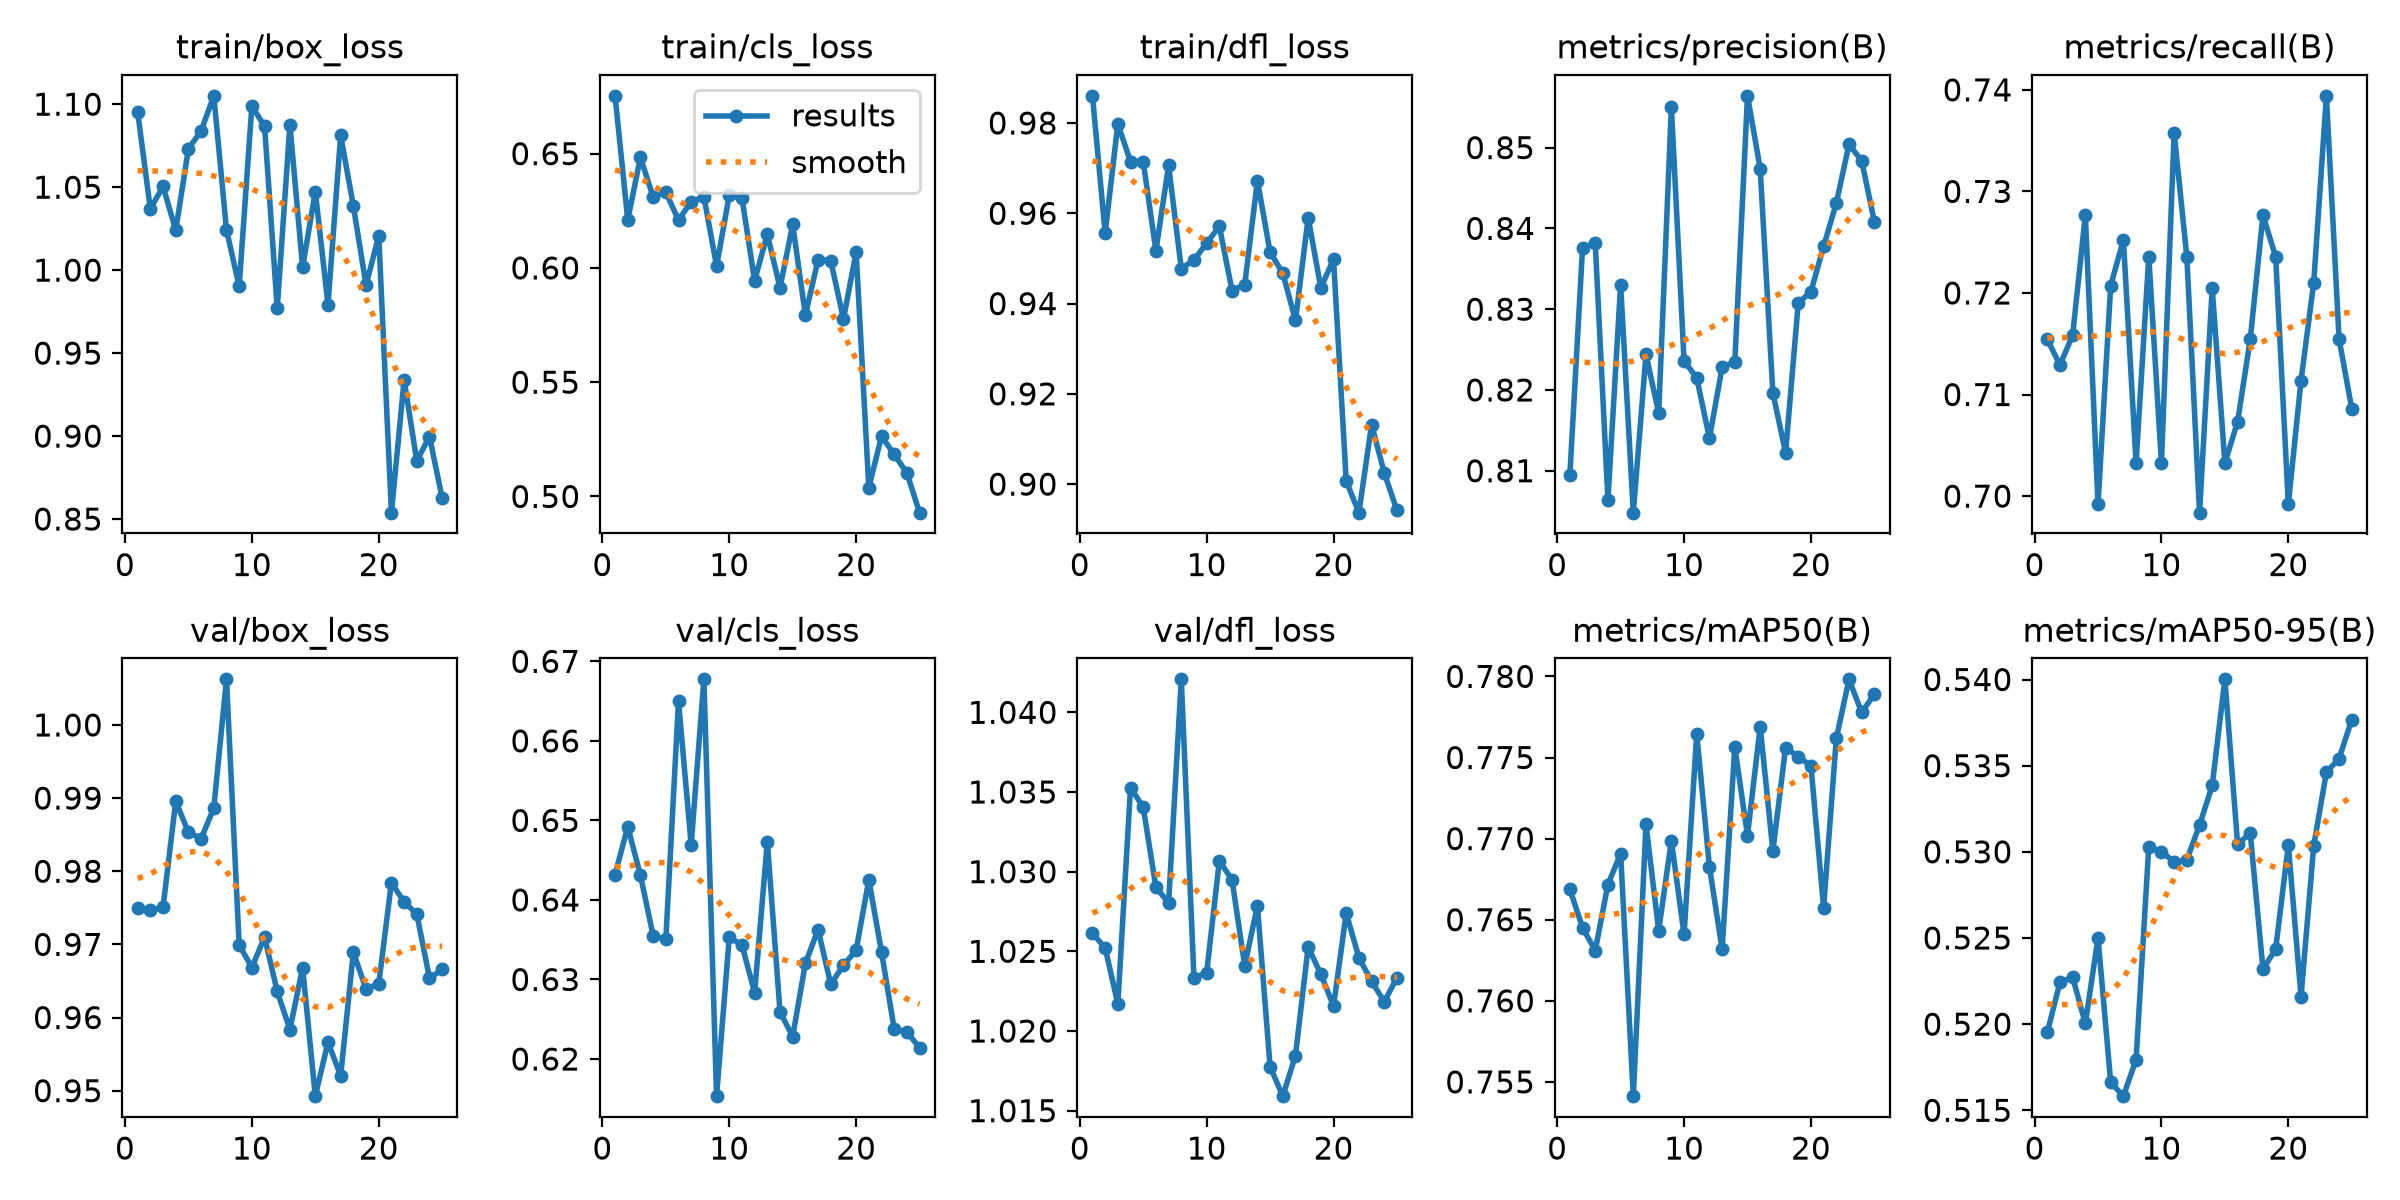

Source data for this figure (header and first rows):
epoch, time, train/box_loss, train/cls_loss, train/dfl_loss, metrics/precision(B), metrics/recall(B), metrics/mAP50(B), metrics/mAP50-95(B), val/box_loss, val/cls_loss, val/dfl_loss, lr/pg0, lr/pg1, lr/pg2
1, 279.5, 1.095, 0.6753, 0.986, 0.8095, 0.7155, 0.7669, 0.5195, 0.975, 0.6432, 1.026, 0.00029, 0.00029, 0.07129
2, 487.1, 1.037, 0.621, 0.9556, 0.8376, 0.7129, 0.7645, 0.5224, 0.9747, 0.6492, 1.025, 0.0005705, 0.0005705, 0.04157
3, 696.7, 1.051, 0.6484, 0.9798, 0.8382, 0.7158, 0.7631, 0.5227, 0.9751, 0.6431, 1.022, 0.0008313, 0.0008313, 0.01183
4, 958.5, 1.024, 0.631, 0.9714, 0.8064, 0.7276, 0.7672, 0.52, 0.9896, 0.6355, 1.035, 0.000901, 0.000901, 0.000901
5, 1423, 1.073, 0.6331, 0.9714, 0.833, 0.6992, 0.7691, 0.525, 0.9853, 0.635, 1.034, 0.000868, 0.000868, 0.000868
6, 1853, 1.084, 0.6209, 0.9517, 0.8048, 0.7207, 0.7541, 0.5166, 0.9845, 0.665, 1.029, 0.000835, 0.000835, 0.000835
7, 2074, 1.105, 0.6289, 0.9706, 0.8244, 0.7252, 0.7709, 0.5158, 0.9886, 0.6469, 1.028, 0.000802, 0.000802, 0.000802
8, 2226, 1.024, 0.6312, 0.9477, 0.8171, 0.7033, 0.7643, 0.5179, 1.006, 0.6677, 1.042, 0.000769, 0.000769, 0.000769
9, 2372, 0.9903, 0.6008, 0.9497, 0.855, 0.7236, 0.7699, 0.5303, 0.9699, 0.6153, 1.023, 0.000736, 0.000736, 0.000736
10, 2517, 1.099, 0.6317, 0.9534, 0.8236, 0.7033, 0.7641, 0.53, 0.9668, 0.6353, 1.024, 0.000703, 0.000703, 0.000703
11, 2662, 1.087, 0.6306, 0.9571, 0.8215, 0.7358, 0.7764, 0.5294, 0.971, 0.6343, 1.031, 0.00067, 0.00067, 0.00067
12, 2807, 0.9771, 0.5944, 0.9429, 0.814, 0.7236, 0.7683, 0.5295, 0.9636, 0.6283, 1.029, 0.000637, 0.000637, 0.000637
13, 2953, 1.088, 0.6147, 0.9442, 0.8228, 0.6984, 0.7632, 0.5315, 0.9584, 0.6473, 1.024, 0.000604, 0.000604, 0.000604
14, 3094, 1.002, 0.5913, 0.9672, 0.8235, 0.7205, 0.7756, 0.5339, 0.9668, 0.6259, 1.028, 0.000571, 0.000571, 0.000571
15, 3239, 1.047, 0.619, 0.9514, 0.8564, 0.7033, 0.7702, 0.54, 0.9493, 0.6228, 1.018, 0.000538, 0.000538, 0.000538
16, 3382, 0.9793, 0.5793, 0.9467, 0.8474, 0.7073, 0.7769, 0.5304, 0.9566, 0.632, 1.016, 0.000505, 0.000505, 0.000505
17, 3527, 1.081, 0.6036, 0.9363, 0.8197, 0.7155, 0.7692, 0.5311, 0.952, 0.6363, 1.018, 0.000472, 0.000472, 0.000472
18, 3670, 1.039, 0.6032, 0.959, 0.8122, 0.7276, 0.7756, 0.5232, 0.9689, 0.6294, 1.025, 0.000439, 0.000439, 0.000439
19, 3813, 0.9909, 0.5777, 0.9435, 0.8307, 0.7236, 0.7751, 0.5243, 0.9639, 0.6318, 1.024, 0.000406, 0.000406, 0.000406
20, 3957, 1.021, 0.6069, 0.9498, 0.8322, 0.6992, 0.7745, 0.5304, 0.9646, 0.6337, 1.022, 0.000373, 0.000373, 0.000373
21, 4098, 0.8538, 0.5038, 0.9007, 0.8378, 0.7114, 0.7658, 0.5216, 0.9785, 0.6425, 1.027, 0.00034, 0.00034, 0.00034
22, 4241, 0.9338, 0.5263, 0.8937, 0.8431, 0.721, 0.7762, 0.5303, 0.9758, 0.6335, 1.025, 0.000307, 0.000307, 0.000307
23, 4384, 0.8851, 0.5184, 0.9132, 0.8504, 0.7394, 0.7798, 0.5346, 0.9742, 0.6238, 1.023, 0.000274, 0.000274, 0.000274
24, 4529, 0.8997, 0.5102, 0.9025, 0.8484, 0.7155, 0.7778, 0.5354, 0.9654, 0.6234, 1.022, 0.000241, 0.000241, 0.000241
25, 4671, 0.8626, 0.4929, 0.8942, 0.8408, 0.7086, 0.7789, 0.5377, 0.9666, 0.6214, 1.023, 0.000208, 0.000208, 0.000208
